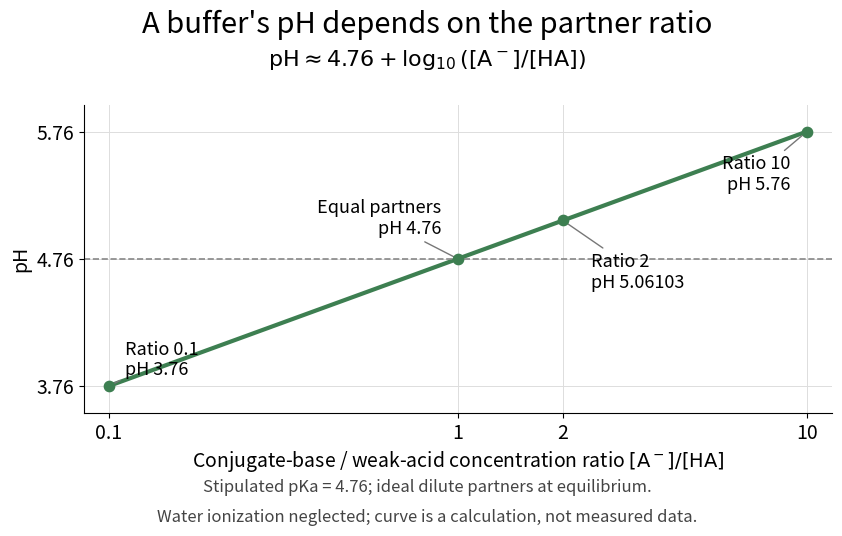

The script that saved this image: (Note: this script raises an exception after producing the figure.)
"""Draw buffer-ratio-ph.png in the current working directory.

Henderson-Hasselbalch concentration approximation with stipulated pKa = 4.76.
Tested with Python 3.14.4, NumPy 2.3.5, Matplotlib 3.10.7.
Build from the repository root: make _media/buffer-ratio-ph.png
"""

import math
from pathlib import Path

import matplotlib

matplotlib.use("Agg")
import matplotlib.pyplot as plt
import numpy as np


def main():
    pka = 4.76
    ratio = np.geomspace(0.1, 10, 401)
    ph = pka + np.log10(ratio)
    marked_ratios = np.array([0.1, 1, 2, 10])
    marked_ph = pka + np.log10(marked_ratios)
    np.testing.assert_allclose(marked_ph, [3.76, 4.76, 5.061029995663981, 5.76],
                               rtol=0, atol=1e-14)
    np.testing.assert_allclose(pka + np.log10(10 * ratio) - ph, 1,
                               rtol=0, atol=1e-14)
    # Verify the activity-equilibrium identity used to obtain the approximation.
    ka = 10.0 ** -pka
    np.testing.assert_allclose(np.power(10.0, -ph) * ratio, ka, rtol=1e-14)
    # At fixed ratio, scaling both concentrations leaves the approximation unchanged.
    assert math.isclose(pka + math.log10(0.020 / 0.010),
                        pka + math.log10(0.0020 / 0.0010), abs_tol=1e-14)

    plt.rcParams.update({"font.size": 14, "savefig.facecolor": "white"})
    fig, ax = plt.subplots(figsize=(8.8, 5.6), facecolor="white")
    fig.subplots_adjust(left=0.11, right=0.96, top=0.79, bottom=0.24)
    fig.suptitle("A buffer's pH depends on the partner ratio", fontsize=21, y=0.96)
    fig.text(0.5, 0.86, r"$\mathrm{pH}\approx4.76+\log_{10}([\mathrm{A}^-]/[\mathrm{HA}])$",
             ha="center", fontsize=16)
    ax.semilogx(ratio, ph, color="#3d7f51", lw=3)
    ax.axhline(pka, color="#888888", lw=1.2, ls="--")
    ax.scatter(marked_ratios, marked_ph, color="#3d7f51", s=55, zorder=4)
    labels = ["Ratio 0.1\npH 3.76", "Equal partners\npH 4.76",
              "Ratio 2\npH 5.06103", "Ratio 10\npH 5.76"]
    for r, p, label, offset, alignment in zip(
            marked_ratios, marked_ph, labels,
            [(12, 8), (-12, 18), (20, -48), (-12, -42)],
            ["left", "right", "left", "right"]):
        ax.annotate(label, xy=(r, p), xytext=offset, textcoords="offset points",
                    ha=alignment, fontsize=13,
                    arrowprops={"arrowstyle": "-", "color": "#777777"})
    ax.set(xlim=(0.085, 11.8), ylim=(3.55, 5.97), xticks=[0.1, 1, 2, 10],
           yticks=[3.76, 4.76, 5.76], ylabel="pH",
           xlabel=r"Conjugate-base / weak-acid concentration ratio $[\mathrm{A}^-]/[\mathrm{HA}]$")
    ax.set_xticklabels(["0.1", "1", "2", "10"])
    ax.minorticks_off()
    ax.spines[["top", "right"]].set_visible(False)
    ax.grid(color="#dddddd", lw=0.7)
    fig.text(0.5, 0.10, "Stipulated pKa = 4.76; ideal dilute partners at equilibrium.",
             ha="center", fontsize=12, color="#444444")
    fig.text(0.5, 0.045, "Water ionization neglected; curve is a calculation, not measured data.",
             ha="center", fontsize=12, color="#444444")
    fig.savefig(Path(__file__).stem + ".png", dpi=100, facecolor="white", transparent=False)
    plt.close(fig)
    print(f"Verified ratio 2 → pH {marked_ph[2]:.12f}; ratio 1 → pH {pka:.2f}.")
    print("Verified decade change → +1 pH, Ka activity identity, and common-scale invariance.")


if __name__ == "__main__":
    main()
